Run: headless pygame with SDL's dummy video driver; simulated clock (each Clock.tick advances the game by its frame time, no real sleeping); random seed 0; keys injected as events and as key.get_pressed() state; no mouse input.
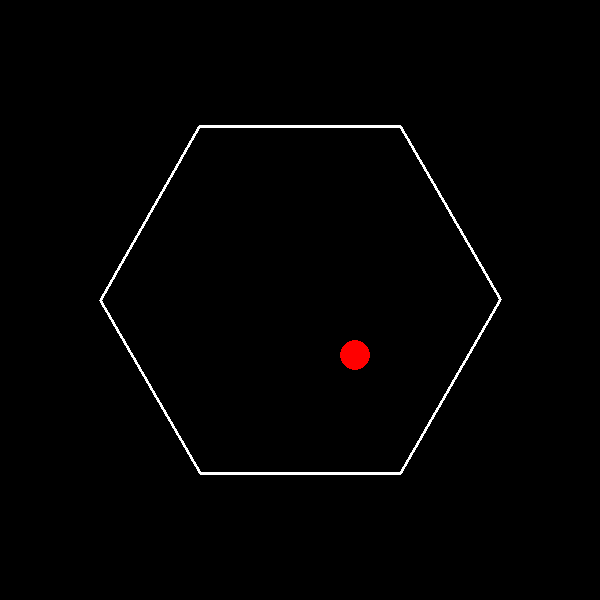
Frame 1 of 4 · flips 1–60 · no input
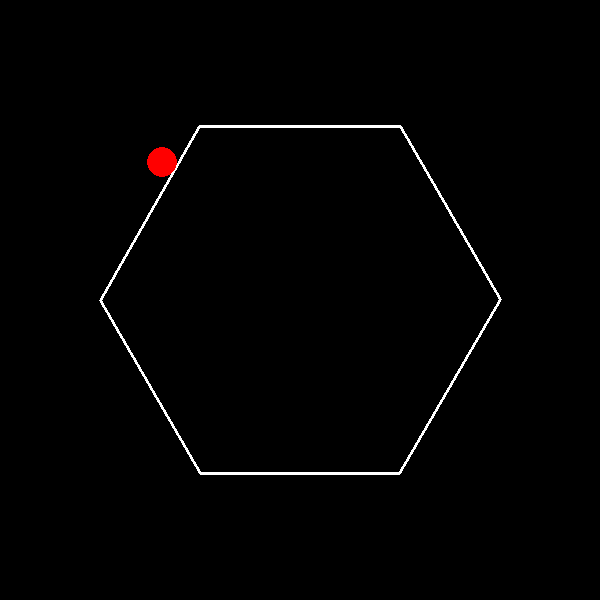
Frame 2 of 4 · flips 61–180 · tapped SPACE, RETURN · held RIGHT (→), D
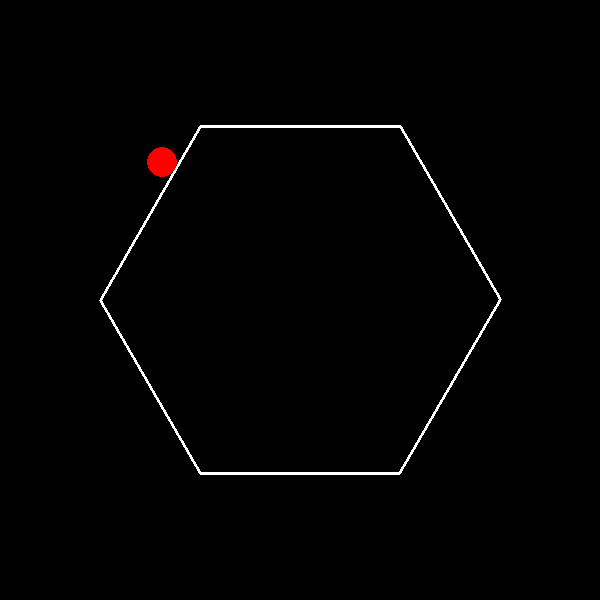
Frame 3 of 4 · flips 181–300 · held DOWN (↓), S
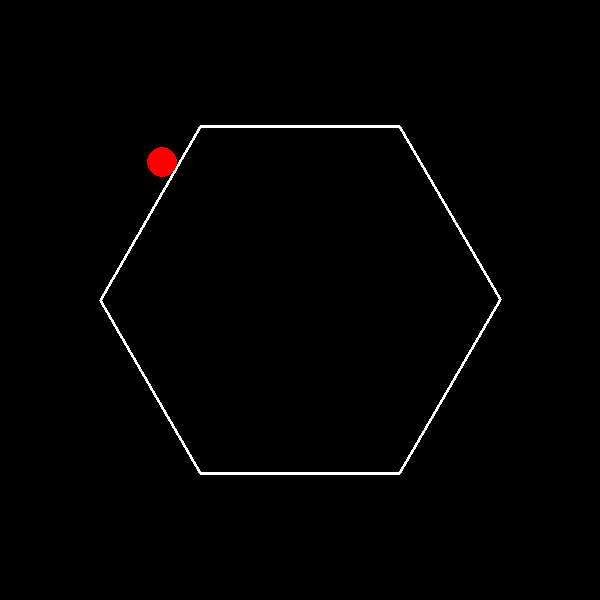
Frame 4 of 4 · flips 301–420 · held LEFT (←), A, UP (↑), W

The pygame program that drew these frames:

import pygame
import math

# Initialize Pygame
pygame.init()

# Set up display
screen_width = 600
screen_height = 600
screen = pygame.display.set_mode((screen_width, screen_height))
pygame.display.set_caption("Hexagon Ball Bouncing")

# Define colors
WHITE = (255, 255, 255)
BLACK = (0, 0, 0)
BALL_COLOR = (255, 0, 0)

# Ball properties
ball_radius = 15
ball_x = screen_width // 2
ball_y = screen_height // 2
ball_dx = 4
ball_dy = 4

# Hexagon properties
hex_radius = 200
center_x = screen_width // 2
center_y = screen_height // 2
angle = 0

# Set up clock
clock = pygame.time.Clock()

def draw_hexagon(angle):
    points = []
    for i in range(6):
        x = center_x + hex_radius * math.cos(math.radians(angle + i * 60))
        y = center_y + hex_radius * math.sin(math.radians(angle + i * 60))
        points.append((x, y))
    pygame.draw.polygon(screen, WHITE, points, 3)

def check_collision():
    global ball_dx, ball_dy
    # Check collision with hexagon boundary
    distance_from_center = math.sqrt((ball_x - center_x) ** 2 + (ball_y - center_y) ** 2)
    if distance_from_center + ball_radius > hex_radius:
        angle_to_ball = math.atan2(ball_y - center_y, ball_x - center_x)
        ball_dx = -ball_dx * math.cos(angle_to_ball)
        ball_dy = -ball_dy * math.sin(angle_to_ball)

# Game loop
running = True
while running:
    screen.fill(BLACK)

    # Handle events
    for event in pygame.event.get():
        if event.type == pygame.QUIT:
            running = False

    # Update angle for hexagon rotation
    angle += 1  # Change speed of rotation here

    # Draw hexagon
    draw_hexagon(angle)

    # Update ball position
    ball_x += ball_dx
    ball_y += ball_dy

    # Check for ball collision with hexagon boundary
    check_collision()

    # Draw ball
    pygame.draw.circle(screen, BALL_COLOR, (int(ball_x), int(ball_y)), ball_radius)

    # Update display
    pygame.display.flip()

    # Control frame rate
    clock.tick(60)

pygame.quit()
